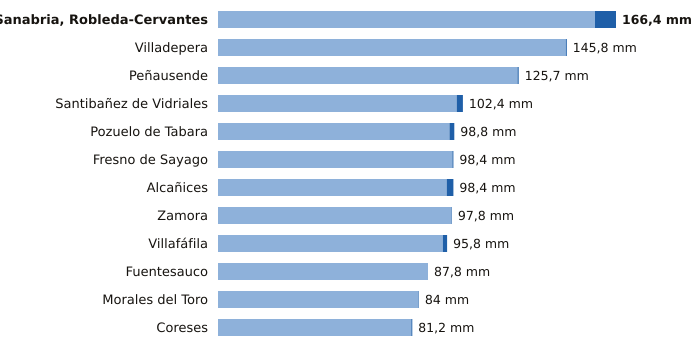

The data file committed next to this chart (first rows):
estacion, provincia, indicativo, mm_6_dias_anteriores, mm_hoy, mm_7_dias, horas_de_hoy
Sanabria, Robleda-Cervantes, Zamora, 2766E, 157.6, 8.8, 166.4, 18
Villadepera, Zamora, 2804F, 145.4, 0.4, 145.8, 15
Peñausende, Zamora, 2882D, 125.2, 0.5, 125.7, 18
Santibañez de Vidriales, Zamora, 2777K, 99.8, 2.6, 102.4, 14
Pozuelo de Tabara, Zamora, 2789H, 96.8, 2.0, 98.8, 16
Fresno de Sayago, Zamora, 2885K, 98.0, 0.4, 98.4, 17
Alcañices, Zamora, 2966D, 95.6, 2.8, 98.4, 17
Zamora, Zamora, 2614, 97.6, 0.2, 97.8, 18
Villafáfila, Zamora, 2611D, 94.0, 1.8, 95.8, 17
Fuentesauco, Zamora, 2555B, 87.8, 0.0, 87.8, 17
Morales del Toro, Zamora, 2536D, 83.8, 0.2, 84.0, 15
Coreses, Zamora, 2565, 80.8, 0.4, 81.2, 18
